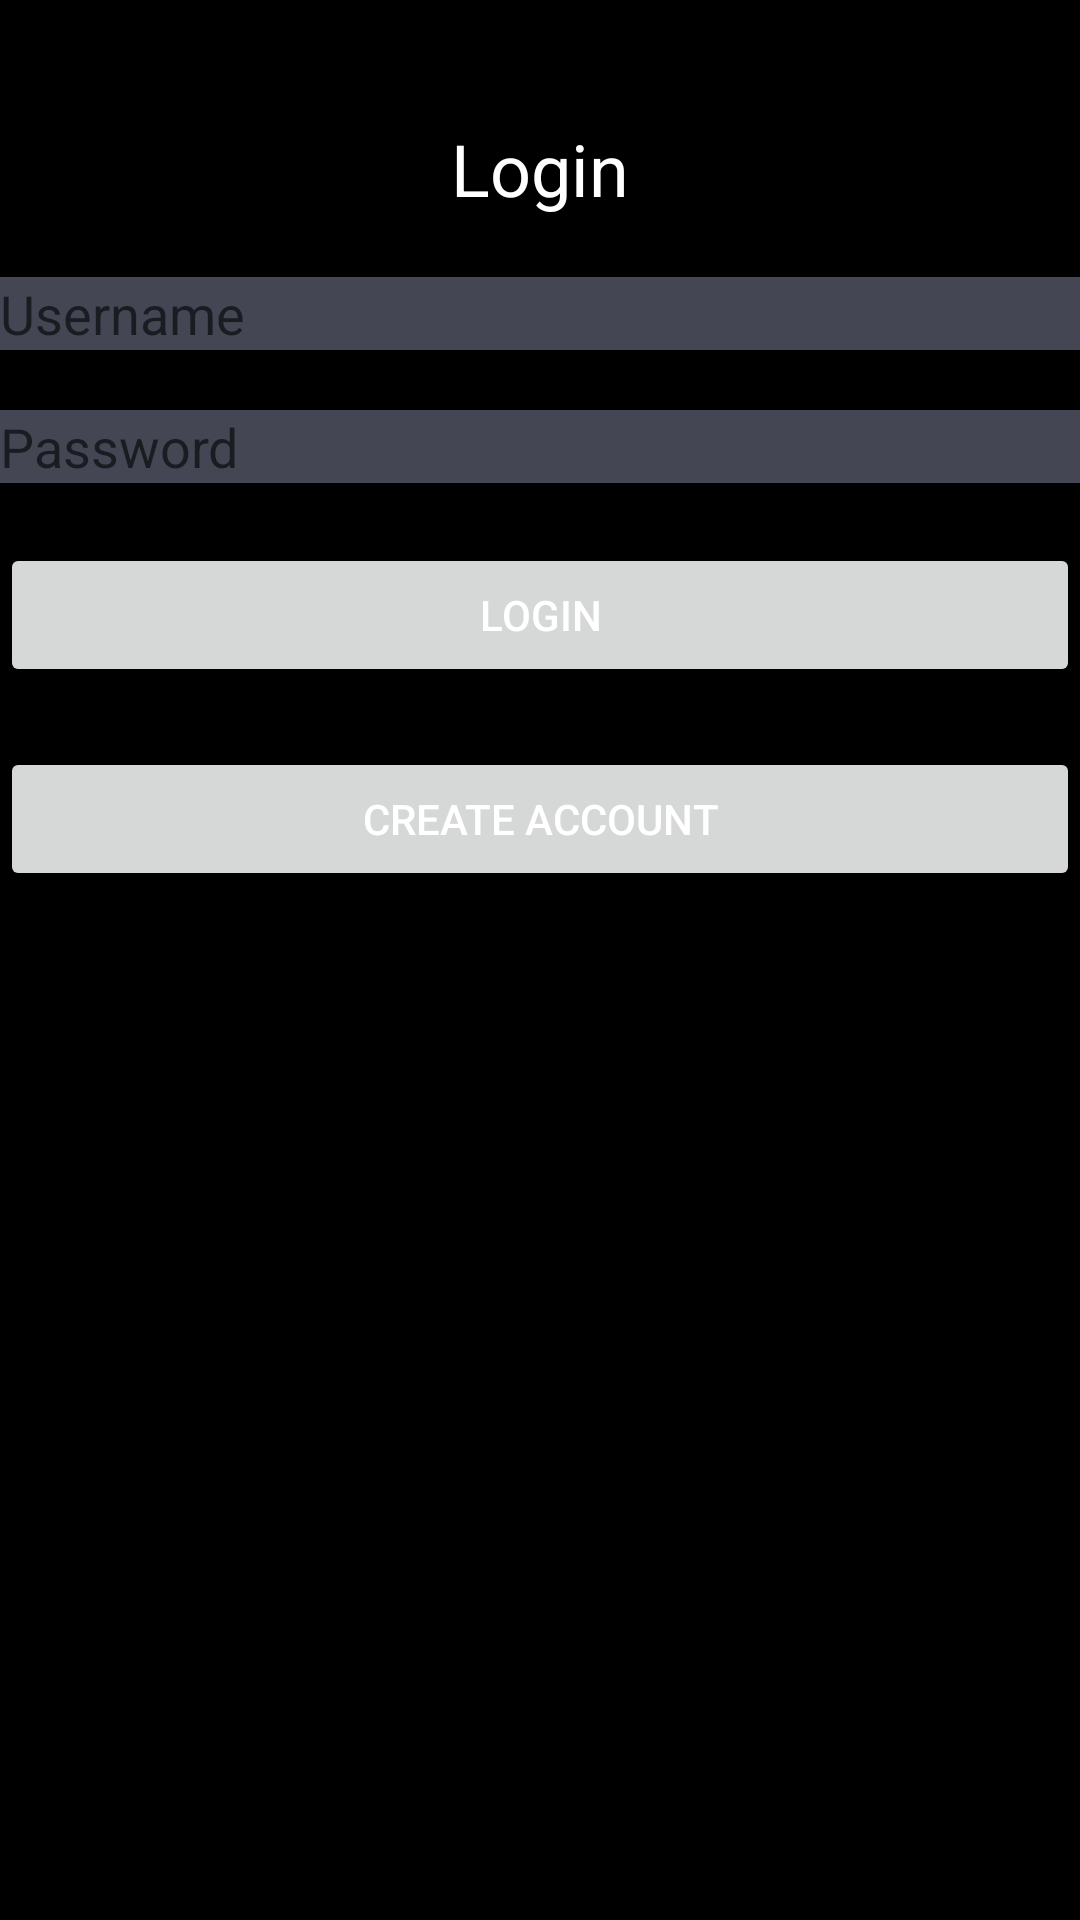

Layout XML and referenced resources for this Android screen:
<!-- AndroidManifest.xml: application theme AppTheme -->
<!-- res/layout/activity_login.xml -->
<?xml version="1.0" encoding="utf-8"?>
<androidx.constraintlayout.widget.ConstraintLayout xmlns:android="http://schemas.android.com/apk/res/android"
    android:layout_width="match_parent"
    android:layout_height="match_parent">
    <LinearLayout
        xmlns:android="http://schemas.android.com/apk/res/android"
        android:orientation="vertical"
        android:layout_width="match_parent"
        android:layout_height="match_parent">

        <TextView
            android:text="Login"
            android:textSize="24sp"
            android:layout_gravity="center_horizontal"
            android:layout_marginTop="40dp"
            android:layout_width="wrap_content"
            android:layout_height="wrap_content"/>

        <EditText
            android:id="@+id/usernameEditText"
            android:hint="Username"
            android:layout_marginTop="20dp"
            android:layout_width="match_parent"
            android:layout_height="wrap_content"
            android:textColor="@android:color/white"
            android:background="@color/gray"/>

        <EditText
            android:id="@+id/passwordEditText"
            android:hint="Password"
            android:layout_marginTop="20dp"
            android:inputType="textPassword"
            android:layout_width="match_parent"
            android:layout_height="wrap_content"
            android:textColor="@android:color/white"
            android:background="@color/gray"/>

        <Button
            android:id="@+id/loginButton"
            android:text="Login"
            android:layout_marginTop="20dp"
            android:layout_width="match_parent"
            android:layout_height="wrap_content"/>

        <Button
            android:id="@+id/createAccountButton"
            android:text="Create Account"
            android:layout_marginTop="20dp"
            android:layout_width="match_parent"
            android:layout_height="wrap_content"/>

    </LinearLayout>


</androidx.constraintlayout.widget.ConstraintLayout>
<!-- resources referenced by this layout -->
<resources>
  <color name="gray">#444654</color>
  <style name="AppTheme" parent="Theme.MaterialComponents.DayNight.DarkActionBar">
  
          
          <item name="colorPrimary">#689F38</item>
          <item name="colorPrimaryVariant">#388E3C</item>
          <item name="colorOnPrimary">@color/white</item>
  
          <item name="colorSecondary">#1976D2</item>
          <item name="colorSecondaryVariant">#303F9F</item>
          <item name="colorOnSecondary">@color/white</item>
  
          <item name="android:textColor">@color/white</item>
          <item name="android:background">@color/black</item>
  
      </style>
  <color name="white">#FFFFFFFF</color>
  <color name="black">#FF000000</color>
</resources>
